Labelled photos from "dataset_processed", an image-classification folder in snehadpatel/Local-Vegetable-Variety-Classifier. The possible labels are: green chilli Marcha, ladies finger, pointed gourd, ivy gourd, peas.

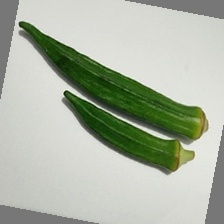
Label: ladies finger

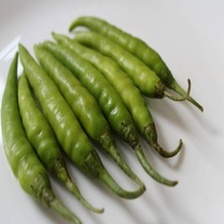
Label: green chilli Marcha

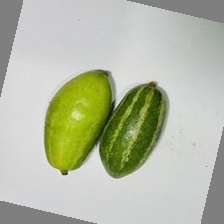
Label: pointed gourd

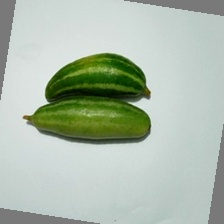
Label: pointed gourd

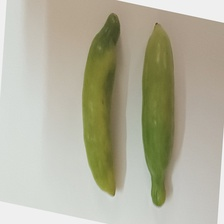
Label: ivy gourd

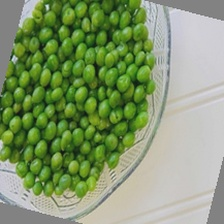
Label: peas
